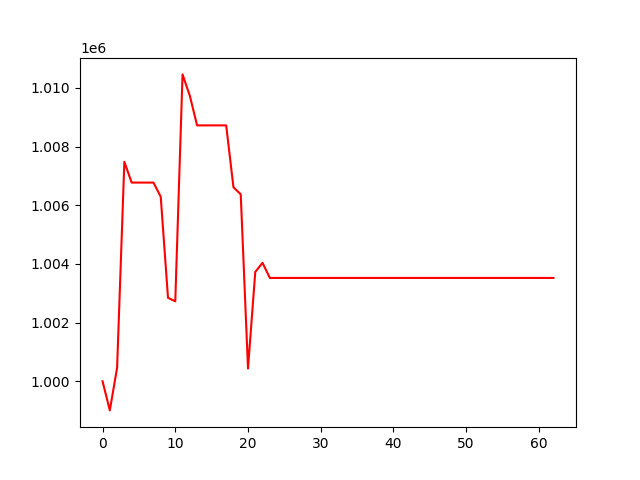

Data behind this chart, as committed beside it:
, 0
0, 1000000
1, 999007
2, 1000459
3, 1007485
4, 1006774
5, 1006774
6, 1006774
7, 1006774
8, 1006293
9, 1002847
10, 1002726
11, 1010462
12, 1009734
13, 1008724
14, 1008724
15, 1008724
16, 1008724
17, 1008724
18, 1006614
19, 1006375
20, 1000434
21, 1003730
22, 1004037
23, 1003523
24, 1003523
25, 1003523
26, 1003523
27, 1003523
28, 1003523
29, 1003523
30, 1003523
31, 1003523
32, 1003523
33, 1003523
34, 1003523
35, 1003523
36, 1003523
37, 1003523
38, 1003523
39, 1003523
40, 1003523
41, 1003523
42, 1003523
43, 1003523
44, 1003523
45, 1003523
46, 1003523
47, 1003523
48, 1003523
49, 1003523
50, 1003523
51, 1003523
52, 1003523
53, 1003523
54, 1003523
55, 1003523
56, 1003523
57, 1003523
58, 1003523
59, 1003523
... 3 more rows
